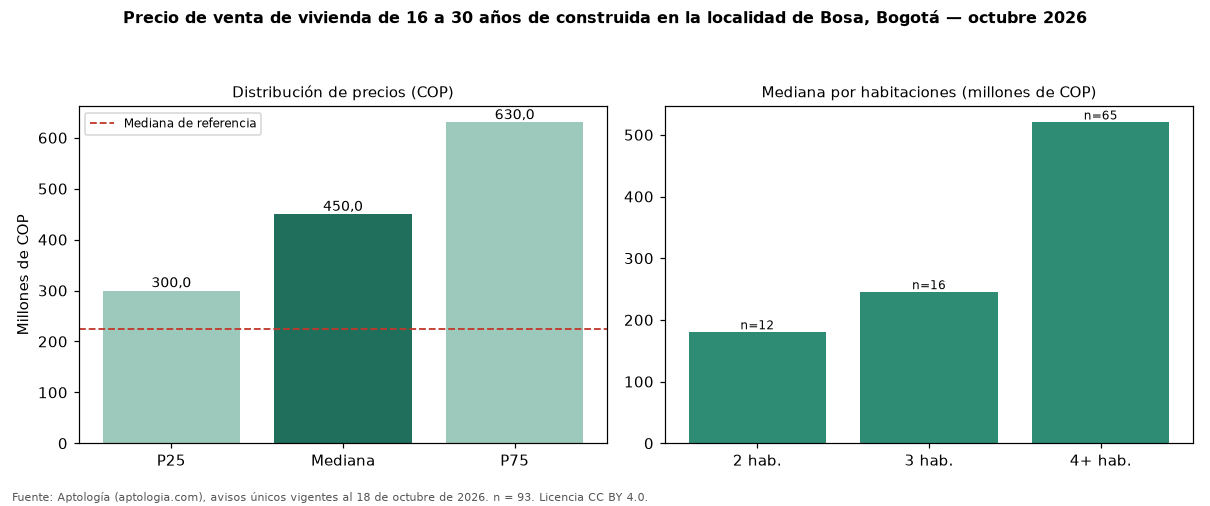

The table this chart was drawn from, first rows:
seccion, metrica, valor_cop, n
precio, p25, 300000000, 93
precio, mediana, 450000000, 93
precio, p75, 630000000, 93
cop_por_m2, p25, 2272727, 93
cop_por_m2, mediana, 3213115, 93
cop_por_m2, p75, 4244898, 93
area, area_mediana_m2, 145.0, 93
habitaciones, 2, 180000000, 12
habitaciones, 3, 245000000, 16
habitaciones, 4+, 520000000, 65
administracion, mediana, 92650, 28
estrato, moda, 2, 
parqueadero, porcentaje_con_parqueadero, 46.2, 93
referencia, mediana_referencia, 224750000, 802
referencia, mediana_cop_por_m2_referencia, 3766489, 802
